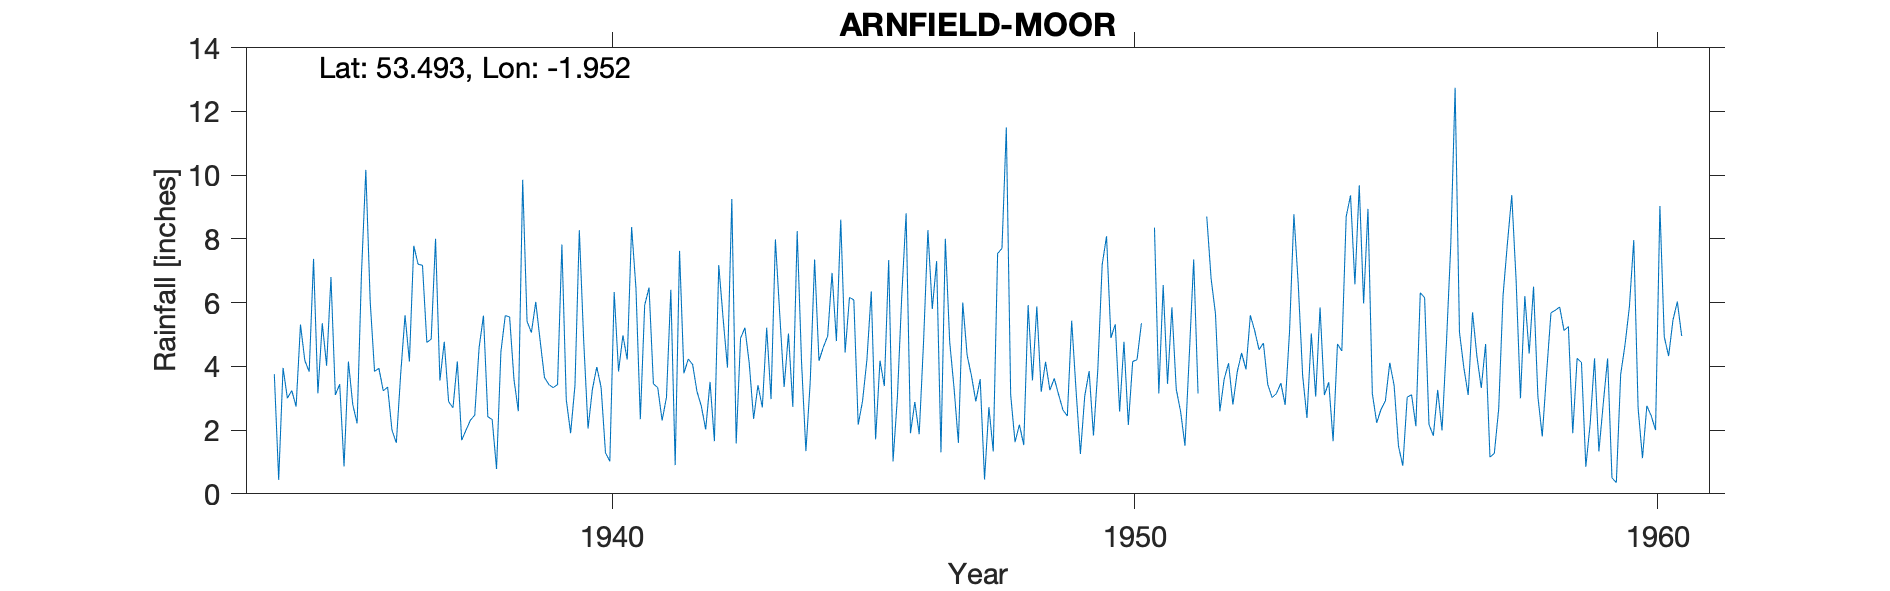

The file beside this chart, header and first rows:
ARNFIELD-MOOR, , , , , , , , , , , , , , , , , , , , , , , 
Grid ref, SK033996, Long, -1.952, Lat, 53.49, Elevation, 1290, ft., , , , , , , , , , , , , , , 
Station no, 2754/5, , , , , , , , , , , , , , , , , , , , , , 
, 1931, 1932, 1933, 1934, 1935, 1936, 1937, 1938, 1939, 1940, 1941, 1942, 1943, 1944, 1945, 1946, 1947, 1948, 1949, 1950, 1951, 1952, 1953
January, , , , 3.75, 4.02, 3.94, 4.85, 5.59, 6.02, 2.05, 2.34, 4.06, 5.21, 8.24, 6.16, 6.21, 3.32, 11.49, 3.11, 4.89, 6.55, 5.65, 3.43
February, , , , 0.44, 6.8, 3.23, 8, 2.42, 4.81, 3.28, 5.92, 3.21, 4.09, 4.13, 6.08, 8.8, 1.6, 3.1, 2.63, 5.32, 3.45, 2.59, 3.02
March, , , , 3.95, 3.1, 3.35, 3.55, 2.33, 3.65, 3.98, 6.47, 2.75, 2.35, 1.34, 2.17, 1.9, 6, 1.62, 2.44, 2.58, 5.85, 3.6, 3.15
April, , , , 3, 3.44, 2, 4.77, 0.78, 3.43, 3.34, 3.45, 2.02, 3.41, 3.53, 2.91, 2.88, 4.35, 2.17, 5.43, 4.77, 3.28, 4.1, 3.47
May, , , , 3.24, 0.86, 1.6, 2.89, 4.45, 3.33, 1.29, 3.33, 3.51, 2.71, 7.35, 4.2, 1.87, 3.7, 1.53, 3.25, 2.16, 2.58, 2.8, 2.79
June, , , , 2.74, 4.15, 3.76, 2.7, 5.59, 3.43, 1.02, 2.3, 1.65, 5.21, 4.17, 6.35, 4.76, 2.9, 5.92, 1.25, 4.15, 1.51, 3.83, 5.1
July, , , , 5.31, 2.8, 5.6, 4.15, 5.55, 7.82, 6.33, 3.03, 7.18, 2.97, 4.6, 1.71, 8.27, 3.6, 3.56, 3.07, 4.21, 4.37, 4.42, 8.77
August, , , , 4.18, 2.21, 4.15, 1.68, 3.59, 2.96, 3.84, 6.4, 5.5, 7.98, 4.95, 4.18, 5.8, 0.45, 5.88, 3.85, 5.35, 7.35, 3.9, 6.58
September, , , , 3.83, 6.91, 7.78, 2, 2.59, 1.9, 4.97, 0.9, 3.96, 5.62, 6.93, 3.38, 7.3, 2.72, 3.2, 1.83, -999, 3.15, 5.6, 3.72
October, , , , 7.37, 10.16, 7.2, 2.31, 9.85, 3.4, 4.21, 7.62, 9.25, 3.35, 4.79, 7.33, 1.3, 1.33, 4.14, 3.9, -999, , 5.12, 2.38
November, , , , 3.15, 6.04, 7.17, 2.47, 5.41, 8.27, 8.37, 3.78, 1.58, 5.03, 8.6, 1.02, 8, 7.54, 3.25, 7.19, 8.35, 8.7, 4.52, 5.03
December, , , , 5.35, 3.84, 4.75, 4.59, 5.06, 4.8, 6.44, 4.23, 4.88, 2.73, 4.43, 3.03, 4.77, 7.7, 3.62, 8.08, 3.15, 6.75, 4.73, 3.05
Total, , , , 46.31, 54.33, 54.53, 43.96, 53.21, 53.82, 49.12, 49.77, 49.55, 50.66, 63.06, 48.52, 61.86, 45.21, 49.48, 46.03, 56.55, , 50.86, 50.49
MIDAS src_id 11910 ARNFIELD MOOR Start 1…, , , , , , , , , , , , , , , , , , , , , , , 
NGR is from 1950s record and is on the e…, , , , , , , , , , , , , , , , , , , , , , , 
